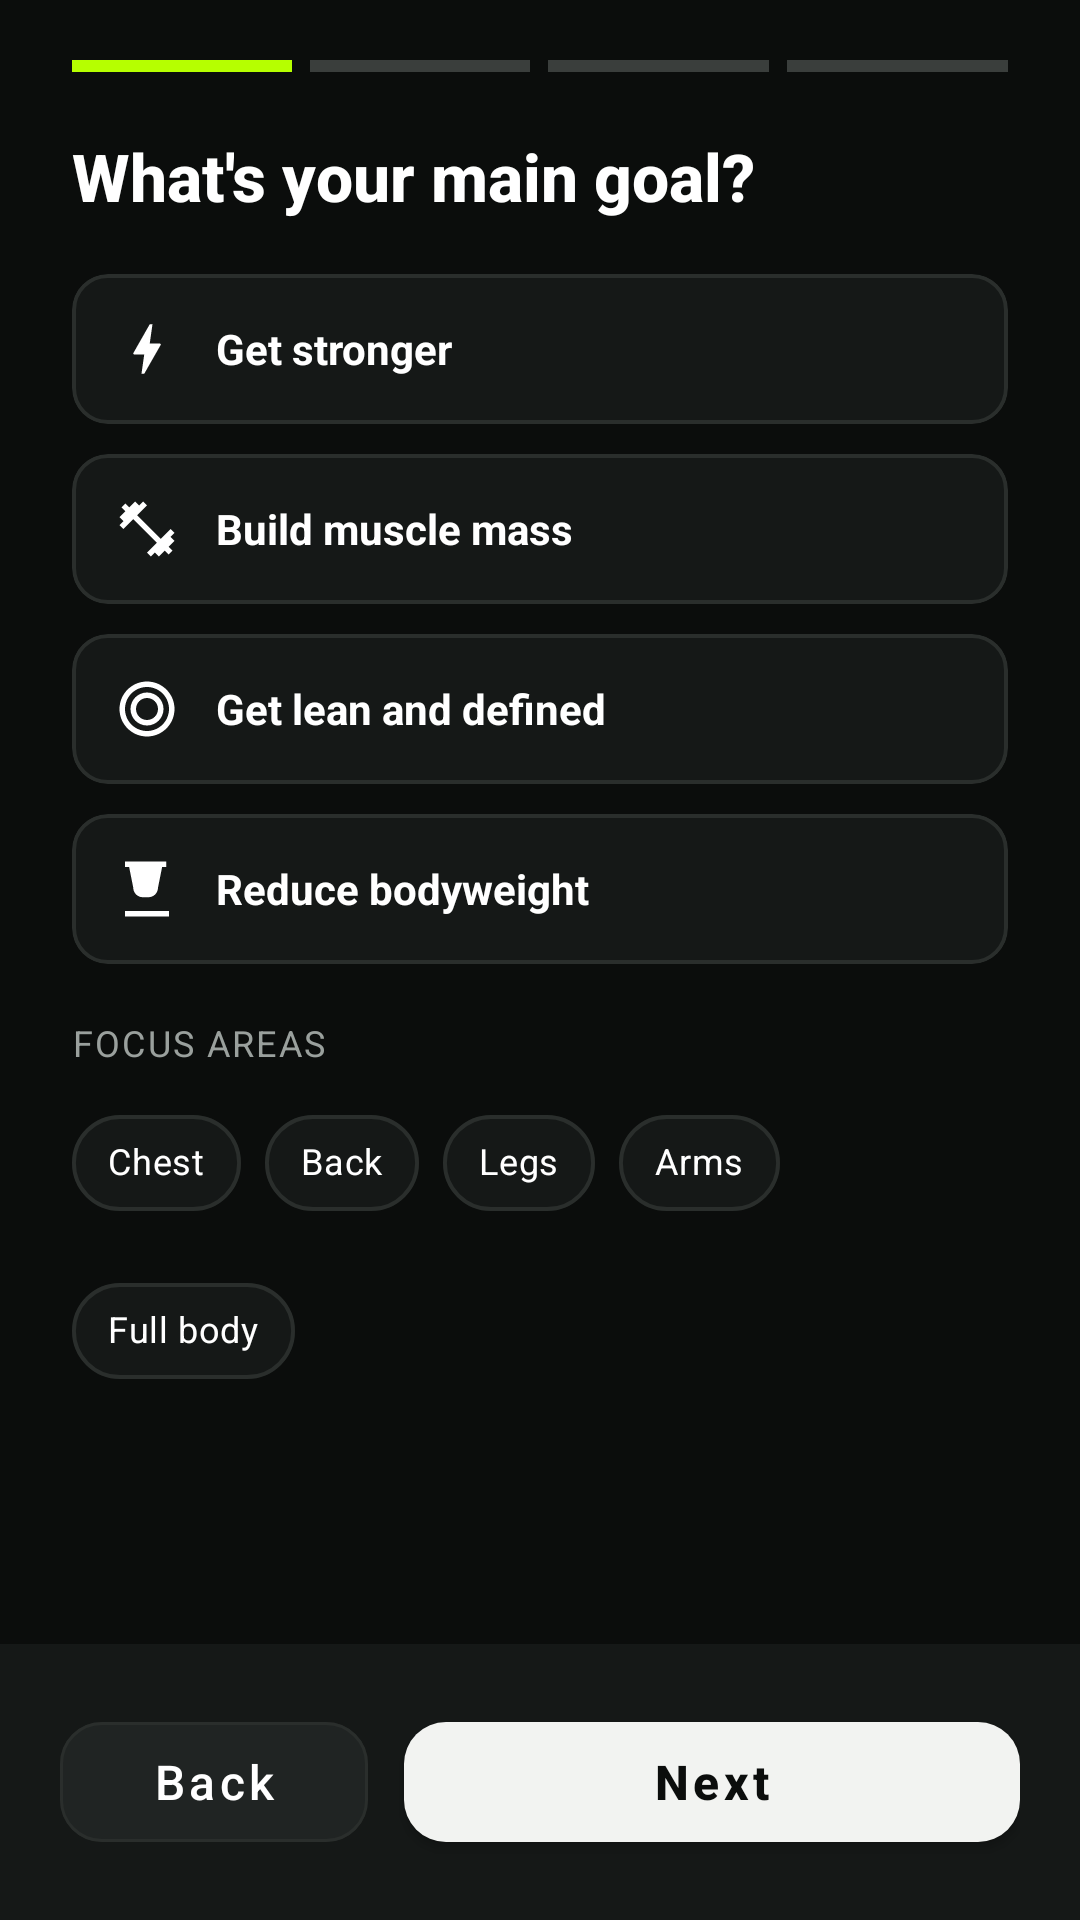

Produce the Android XML layout that renders to this screen, including the resource entries it uses.
<!-- AndroidManifest.xml: application theme Theme.SaveX -->
<!-- res/layout/activity_your_goal.xml -->
<?xml version="1.0" encoding="utf-8"?>
<LinearLayout xmlns:android="http://schemas.android.com/apk/res/android"
    xmlns:app="http://schemas.android.com/apk/res-auto"
    android:layout_width="match_parent"
    android:layout_height="match_parent"
    android:orientation="vertical"
    android:background="@color/gw_background">

    <include layout="@layout/component_step_indicator" android:id="@+id/stepIndicator" />

    <ScrollView
        android:layout_width="match_parent"
        android:layout_height="0dp"
        android:layout_weight="1"
        android:paddingBottom="20dp">

        <LinearLayout
            android:layout_width="match_parent"
            android:layout_height="wrap_content"
            android:orientation="vertical"
            android:paddingHorizontal="24dp"
            android:paddingTop="12dp">

            <TextView
                android:layout_width="match_parent"
                android:layout_height="wrap_content"
                android:text="@string/your_goal_title"
                android:textColor="@color/gw_text_primary"
                android:textSize="22sp"
                android:textStyle="bold"
                android:fontFamily="sans-serif-medium"
                android:layout_marginBottom="18dp" />

            <com.google.android.material.card.MaterialCardView
                android:id="@+id/cardGoalStronger"
                style="@style/GwOptionCard"
                android:layout_marginBottom="10dp">
                <LinearLayout
                    android:layout_width="match_parent"
                    android:layout_height="wrap_content"
                    android:orientation="horizontal"
                    android:gravity="center_vertical"
                    android:padding="14dp">
                    <ImageView
                        android:layout_width="22dp"
                        android:layout_height="22dp"
                        android:src="@drawable/ic_goal_stronger"
                        app:tint="@color/gw_text_primary"
                        android:contentDescription="@null" />
                    <TextView
                        android:layout_width="wrap_content"
                        android:layout_height="wrap_content"
                        android:layout_marginStart="12dp"
                        android:text="@string/goal_get_stronger"
                        android:textColor="@color/gw_text_primary"
                        android:textSize="14sp"
                        android:textStyle="bold" />
                </LinearLayout>
            </com.google.android.material.card.MaterialCardView>

            <com.google.android.material.card.MaterialCardView
                android:id="@+id/cardGoalMuscle"
                style="@style/GwOptionCard"
                android:layout_marginBottom="10dp">
                <LinearLayout
                    android:layout_width="match_parent"
                    android:layout_height="wrap_content"
                    android:orientation="horizontal"
                    android:gravity="center_vertical"
                    android:padding="14dp">
                    <ImageView
                        android:layout_width="22dp"
                        android:layout_height="22dp"
                        android:src="@drawable/ic_goal_muscle"
                        app:tint="@color/gw_text_primary"
                        android:contentDescription="@null" />
                    <TextView
                        android:layout_width="wrap_content"
                        android:layout_height="wrap_content"
                        android:layout_marginStart="12dp"
                        android:text="@string/goal_build_muscle"
                        android:textColor="@color/gw_text_primary"
                        android:textSize="14sp"
                        android:textStyle="bold" />
                </LinearLayout>
            </com.google.android.material.card.MaterialCardView>

            <com.google.android.material.card.MaterialCardView
                android:id="@+id/cardGoalLean"
                style="@style/GwOptionCard"
                android:layout_marginBottom="10dp">
                <LinearLayout
                    android:layout_width="match_parent"
                    android:layout_height="wrap_content"
                    android:orientation="horizontal"
                    android:gravity="center_vertical"
                    android:padding="14dp">
                    <ImageView
                        android:layout_width="22dp"
                        android:layout_height="22dp"
                        android:src="@drawable/ic_goal_lean"
                        app:tint="@color/gw_text_primary"
                        android:contentDescription="@null" />
                    <TextView
                        android:layout_width="wrap_content"
                        android:layout_height="wrap_content"
                        android:layout_marginStart="12dp"
                        android:text="@string/goal_get_lean"
                        android:textColor="@color/gw_text_primary"
                        android:textSize="14sp"
                        android:textStyle="bold" />
                </LinearLayout>
            </com.google.android.material.card.MaterialCardView>

            <com.google.android.material.card.MaterialCardView
                android:id="@+id/cardGoalReduceWeight"
                style="@style/GwOptionCard"
                android:layout_marginBottom="18dp">
                <LinearLayout
                    android:layout_width="match_parent"
                    android:layout_height="wrap_content"
                    android:orientation="horizontal"
                    android:gravity="center_vertical"
                    android:padding="14dp">
                    <ImageView
                        android:layout_width="22dp"
                        android:layout_height="22dp"
                        android:src="@drawable/ic_goal_reduce_weight"
                        app:tint="@color/gw_text_primary"
                        android:contentDescription="@null" />
                    <TextView
                        android:layout_width="wrap_content"
                        android:layout_height="wrap_content"
                        android:layout_marginStart="12dp"
                        android:text="@string/goal_reduce_bodyweight"
                        android:textColor="@color/gw_text_primary"
                        android:textSize="14sp"
                        android:textStyle="bold" />
                </LinearLayout>
            </com.google.android.material.card.MaterialCardView>

            <TextView
                android:layout_width="match_parent"
                android:layout_height="wrap_content"
                android:text="@string/focus_areas_label"
                android:textColor="@color/gw_text_secondary"
                android:textSize="12sp"
                android:textAllCaps="true"
                android:letterSpacing="0.06"
                android:layout_marginBottom="8dp" />

            <com.google.android.material.chip.ChipGroup
                android:id="@+id/chipGroupFocusAreas"
                android:layout_width="match_parent"
                android:layout_height="wrap_content"
                app:singleSelection="false">

                <com.google.android.material.chip.Chip
                    android:id="@+id/chipChest"
                    style="@style/GwChip"
                    android:layout_width="wrap_content"
                    android:layout_height="wrap_content"
                    android:text="@string/focus_chest" />

                <com.google.android.material.chip.Chip
                    android:id="@+id/chipBack"
                    style="@style/GwChip"
                    android:layout_width="wrap_content"
                    android:layout_height="wrap_content"
                    android:text="@string/focus_back" />

                <com.google.android.material.chip.Chip
                    android:id="@+id/chipLegs"
                    style="@style/GwChip"
                    android:layout_width="wrap_content"
                    android:layout_height="wrap_content"
                    android:text="@string/focus_legs" />

                <com.google.android.material.chip.Chip
                    android:id="@+id/chipArms"
                    style="@style/GwChip"
                    android:layout_width="wrap_content"
                    android:layout_height="wrap_content"
                    android:text="@string/focus_arms" />

                <com.google.android.material.chip.Chip
                    android:id="@+id/chipFullBody"
                    style="@style/GwChip"
                    android:layout_width="wrap_content"
                    android:layout_height="wrap_content"
                    android:text="@string/focus_full_body" />

            </com.google.android.material.chip.ChipGroup>

        </LinearLayout>
    </ScrollView>

    <LinearLayout
        android:layout_width="match_parent"
        android:layout_height="wrap_content"
        android:orientation="horizontal"
        android:background="@color/gw_surface"
        android:elevation="8dp"
        android:padding="20dp">

        <com.google.android.material.button.MaterialButton
            android:id="@+id/btnBackYourGoal"
            style="@style/GwSecondaryButton"
            android:layout_width="0dp"
            android:layout_height="52dp"
            android:layout_weight="1"
            android:layout_marginEnd="12dp"
            android:text="@string/btn_back" />

        <com.google.android.material.button.MaterialButton
            android:id="@+id/btnNextYourGoal"
            style="@style/GwPrimaryButton"
            android:layout_width="0dp"
            android:layout_height="52dp"
            android:layout_weight="2"
            android:text="@string/btn_next" />
    </LinearLayout>

</LinearLayout>
<!-- res/layout/component_step_indicator.xml (included above) -->
<?xml version="1.0" encoding="utf-8"?>
<LinearLayout xmlns:android="http://schemas.android.com/apk/res/android"
    android:layout_width="match_parent"
    android:layout_height="wrap_content"
    android:orientation="horizontal"
    android:gravity="center_vertical"
    android:paddingHorizontal="24dp"
    android:paddingTop="20dp"
    android:paddingBottom="8dp"
    android:background="@color/gw_background">

    <View
        android:id="@+id/step1Dot"
        android:layout_width="0dp"
        android:layout_height="4dp"
        android:layout_weight="1"
        android:layout_marginEnd="6dp"
        android:background="@color/gw_step_active" />

    <View
        android:id="@+id/step2Dot"
        android:layout_width="0dp"
        android:layout_height="4dp"
        android:layout_weight="1"
        android:layout_marginEnd="6dp"
        android:background="@color/gw_step_inactive" />

    <View
        android:id="@+id/step3Dot"
        android:layout_width="0dp"
        android:layout_height="4dp"
        android:layout_weight="1"
        android:layout_marginEnd="6dp"
        android:background="@color/gw_step_inactive" />

    <View
        android:id="@+id/step4Dot"
        android:layout_width="0dp"
        android:layout_height="4dp"
        android:layout_weight="1"
        android:background="@color/gw_step_inactive" />

</LinearLayout>
<!-- resources referenced by this layout -->
<resources>
  <color name="gw_background">#0B0D0C</color>
  <color name="gw_step_active">#B6FF00</color>
  <color name="gw_step_inactive">#3A3E3C</color>
  <color name="gw_surface">#151817</color>
  <color name="gw_text_primary">#FFFFFF</color>
  <color name="gw_text_secondary">#9AA09D</color>
  <!-- drawable ic_goal_reduce_weight (drawable) -->
  <vector xmlns:android="http://schemas.android.com/apk/res/android"
      android:width="24dp"
      android:height="24dp"
      android:viewportWidth="24"
      android:viewportHeight="24"
      android:tint="?attr/colorControlNormal">
      <path
          android:fillColor="@android:color/black"
          android:pathData="M20,2H4v2h1.5l1.5,7.5c0,1.93 1.57,3.5 3.5,3.5h2c1.93,0 3.5,-1.57 3.5,-3.5L17.5,4H19V2zM20,20H4v2h16z" />
  </vector>
  <string name="btn_back">Back</string>
  <string name="btn_next">Next</string>
  <string name="focus_areas_label">Focus areas</string>
  <string name="focus_arms">Arms</string>
  <string name="focus_back">Back</string>
  <string name="focus_chest">Chest</string>
  <string name="focus_full_body">Full body</string>
  <string name="focus_legs">Legs</string>
  <string name="goal_build_muscle">Build muscle mass</string>
  <string name="goal_get_lean">Get lean and defined</string>
  <string name="goal_get_stronger">Get stronger</string>
  <string name="goal_reduce_bodyweight">Reduce bodyweight</string>
  <string name="your_goal_title">What\'s your main goal?</string>
  <style name="GwChip" parent="Widget.MaterialComponents.Chip.Filter">
          <item name="chipBackgroundColor">@color/chip_background_selector</item>
          <item name="android:textColor">@color/chip_text_selector</item>
          <item name="chipStrokeColor">@color/gw_border</item>
          <item name="chipStrokeWidth">1.3dp</item>
          <item name="chipCornerRadius">20dp</item>
          <item name="android:textSize">12sp</item>
          <item name="checkedIconVisible">false</item>
      </style>
  <style name="GwOptionCard" parent="Widget.MaterialComponents.CardView">
          <item name="cardBackgroundColor">@color/gw_surface</item>
          <item name="cardCornerRadius">12dp</item>
          <item name="cardElevation">0dp</item>
          <item name="strokeWidth">1.3dp</item>
          <item name="strokeColor">@color/gw_border</item>
          <item name="android:layout_width">match_parent</item>
          <item name="android:layout_height">wrap_content</item>
      </style>
  <style name="GwPrimaryButton" parent="Widget.MaterialComponents.Button">
          <item name="backgroundTint">@color/gw_action_primary</item>
          <item name="android:textColor">@color/gw_text_on_action_primary</item>
          <item name="android:textAllCaps">false</item>
          <item name="android:textSize">16sp</item>
          <item name="android:textStyle">bold</item>
          <item name="cornerRadius">14dp</item>
      </style>
  <style name="GwSecondaryButton" parent="Widget.MaterialComponents.Button.OutlinedButton">
          <item name="backgroundTint">@color/gw_surface_secondary</item>
          <item name="strokeColor">@color/gw_border</item>
          <item name="android:textColor">#FFFFFF</item>
          <item name="android:textAllCaps">false</item>
          <item name="android:textSize">16sp</item>
          <item name="cornerRadius">14dp</item>
      </style>
  <style name="Theme.SaveX" parent="Base.Theme.SaveX" />
  <color name="gw_border">#2A2E2C</color>
  <color name="gw_action_primary">#F2F3F1</color>
  <color name="gw_text_on_action_primary">#0B0D0C</color>
  <color name="gw_surface_secondary">#202423</color>
  <style name="Base.Theme.SaveX" parent="Theme.Material3.DayNight.NoActionBar">
          
          <item name="android:windowBackground">@color/gw_background</item>
          <item name="android:statusBarColor">@color/gw_background</item>
          <item name="android:navigationBarColor">@color/gw_background</item>
      </style>
</resources>
